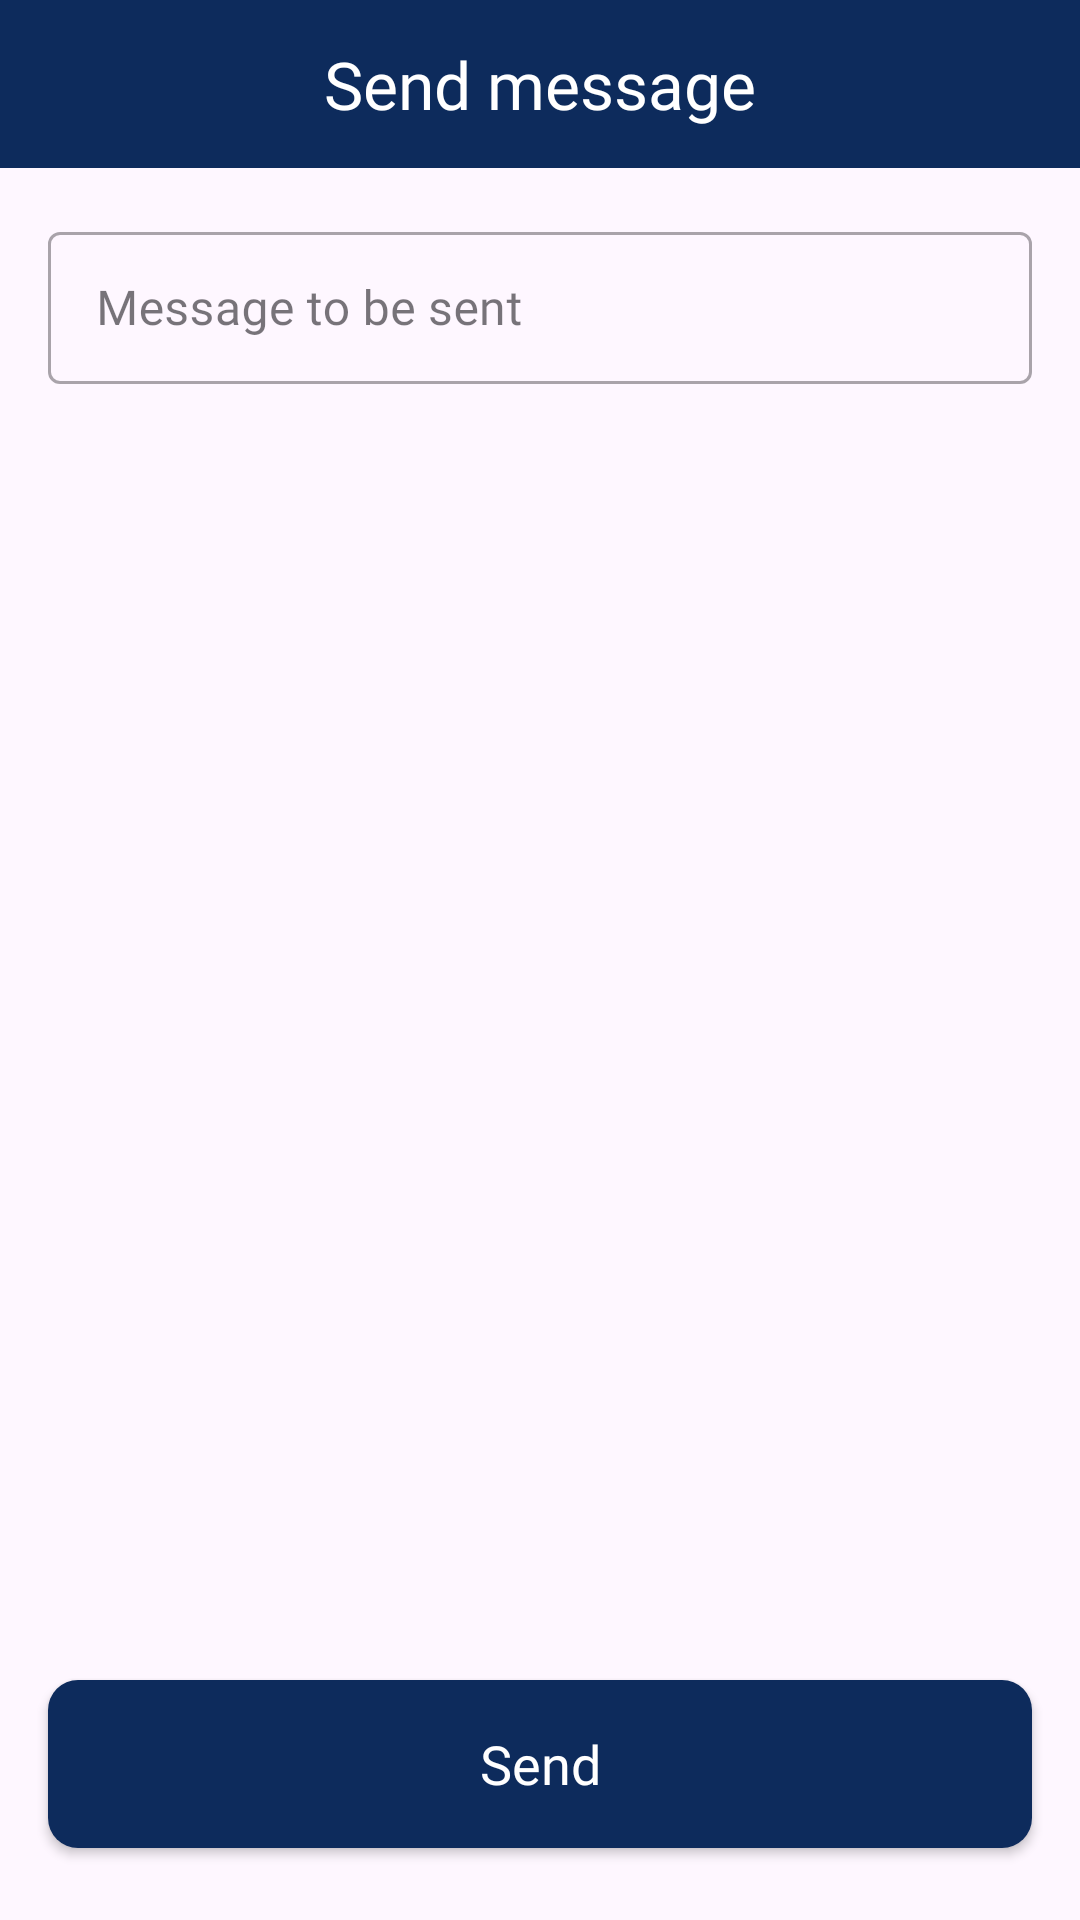

Produce the Android XML layout that renders to this screen, including the resource entries it uses.
<!-- AndroidManifest.xml: application theme Theme.SellerApp -->
<!-- res/layout/diolog_today_customer_pays.xml -->
<?xml version="1.0" encoding="utf-8"?>
<androidx.constraintlayout.widget.ConstraintLayout xmlns:android="http://schemas.android.com/apk/res/android"
    xmlns:app="http://schemas.android.com/apk/res-auto"
    android:layout_width="match_parent"
    android:layout_height="500dp">

    <com.google.android.material.appbar.AppBarLayout
        android:id="@+id/appBar"
        android:layout_width="match_parent"
        android:layout_height="?android:actionBarSize"
        android:background="@color/color_app_main"
        app:layout_constraintVertical_bias="0"
        app:layout_constraintTop_toTopOf="parent" />




    <com.google.android.material.textfield.TextInputLayout
        android:id="@+id/sendMessage"
        style="@style/Widget.MaterialComponents.TextInputLayout.OutlinedBox.Dense"
        android:layout_width="match_parent"
        android:layout_height="56dp"
        app:layout_constraintTop_toBottomOf="@id/appBar"
        android:layout_marginTop="16dp"
        app:helperText="Your Login"
        android:layout_marginHorizontal="16dp">

        <com.google.android.material.textfield.TextInputEditText
            android:id="@+id/today_customer_pays"
            android:layout_width="match_parent"
            android:layout_height="match_parent"
            android:hint="Message to be sent"
            android:fontFamily="@font/nunito"
            android:inputType="textEmailAddress"
            android:lines="1" />
    </com.google.android.material.textfield.TextInputLayout>




    <androidx.appcompat.widget.AppCompatButton
        android:id="@+id/btnSend"
        android:layout_width="match_parent"
        android:layout_height="56dp"
        android:layout_gravity="center"
        android:layout_marginBottom="24dp"
        android:text="Send"
        android:textSize="18sp"
        android:background="@drawable/bg_save_btn"
        android:textColor="@color/white"
        android:textAllCaps="false"
        android:inputType="textCapSentences"
        android:layout_marginHorizontal="16dp"
        app:layout_constraintBottom_toBottomOf="parent"
        android:fontFamily="@font/nunito_regular"/>

    <TextView
        android:layout_width="wrap_content"
        android:layout_height="wrap_content"
        android:text="Send message"
        android:textSize="22sp"
        android:textColor="@color/white"
        android:fontFamily="@font/nunito_regular"
        app:layout_constraintBottom_toBottomOf="@+id/appBar"
        app:layout_constraintEnd_toEndOf="@+id/appBar"
        app:layout_constraintStart_toStartOf="parent"
        app:layout_constraintTop_toTopOf="parent" />

</androidx.constraintlayout.widget.ConstraintLayout>
<!-- resources referenced by this layout -->
<resources>
  <color name="color_app_main">#0d2b5c</color>
  <color name="white">#FFFFFFFF</color>
  <!-- drawable bg_save_btn (drawable) -->
  <?xml version="1.0" encoding="utf-8"?>
  <selector xmlns:android="http://schemas.android.com/apk/res/android">
  
      <item android:state_enabled="false">
          <shape>
              <solid android:color="@color/color_app_main" />
              <corners android:radius="10dp" />
          </shape>
      </item>
  
      <item android:state_checked="true">
          <shape>
              <solid android:color="@color/color_app_main" />
              <corners android:radius="10dp" />
          </shape>
      </item>
  
  </selector>
  <style name="Theme.SellerApp" parent="Base.Theme.SellerApp">
          <item name="android:windowIsTranslucent">true</item>
      </style>
  <style name="Base.Theme.SellerApp" parent="Theme.Material3.DayNight.NoActionBar">
          
           <item name="colorPrimary">@color/color_app_main</item>
          <item name="android:navigationBarColor">@color/color_app_main</item>
      </style>
</resources>
